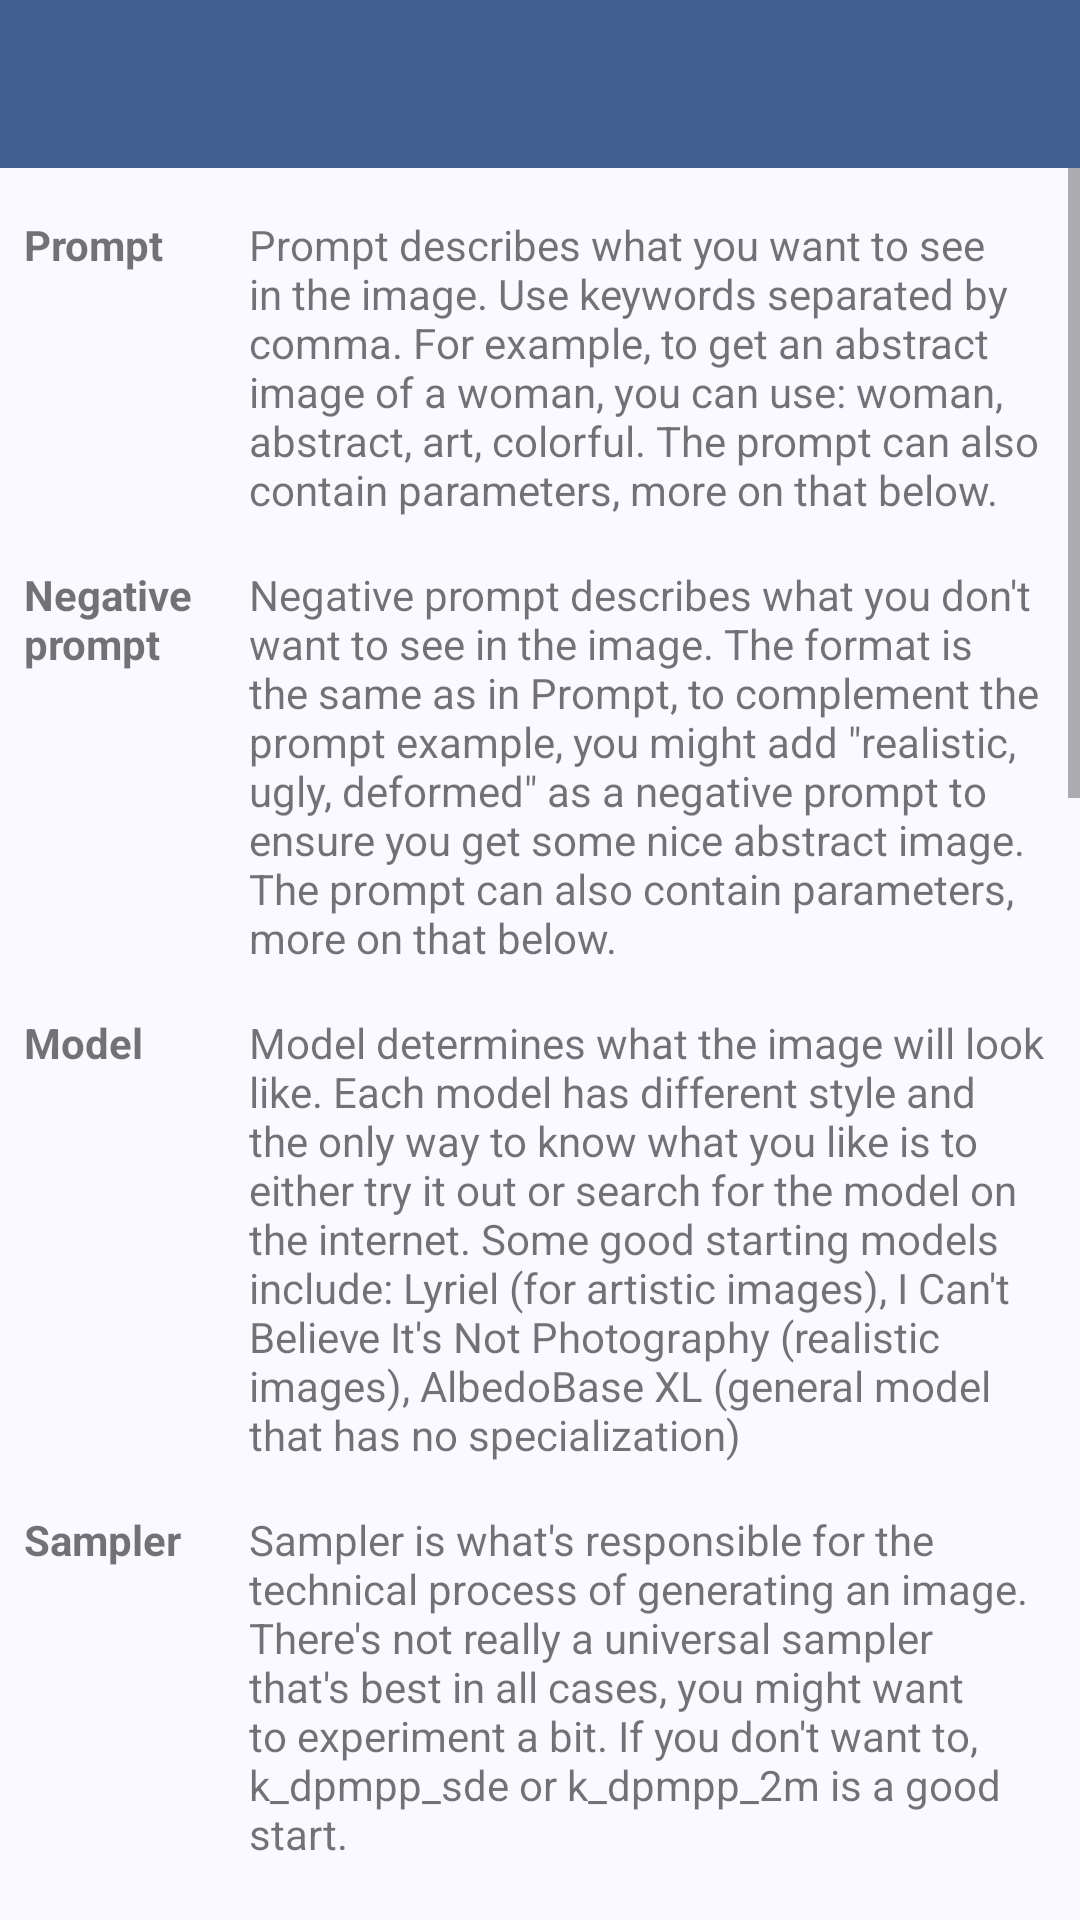

Produce the Android XML layout that renders to this screen, including the resource entries it uses.
<!-- AndroidManifest.xml: application theme AppTheme -->
<!-- res/layout/activity_help.xml -->
<?xml version="1.0" encoding="utf-8"?>
<androidx.constraintlayout.widget.ConstraintLayout xmlns:android="http://schemas.android.com/apk/res/android"
    xmlns:app="http://schemas.android.com/apk/res-auto"
    xmlns:tools="http://schemas.android.com/tools"
    android:id="@+id/main"
    android:layout_width="match_parent"
    android:layout_height="match_parent"
    tools:context=".activity.HistoryActivity">

    <com.google.android.material.appbar.AppBarLayout
        android:id="@+id/toolbar_wrapper"
        app:layout_constraintTop_toTopOf="parent"
        app:layout_constraintStart_toStartOf="parent"
        app:layout_constraintEnd_toEndOf="parent"
        android:layout_width="match_parent"
        android:layout_height="wrap_content"
        android:fitsSystemWindows="true">

        <com.google.android.material.appbar.MaterialToolbar
            android:id="@+id/toolbar"
            android:layout_width="match_parent"
            android:layout_height="?attr/actionBarSize" />

    </com.google.android.material.appbar.AppBarLayout>

    <ScrollView
        app:layout_constraintTop_toBottomOf="@id/toolbar_wrapper"
        app:layout_constraintStart_toStartOf="parent"
        app:layout_constraintEnd_toEndOf="parent"
        android:layout_width="match_parent"
        android:layout_height="0dp">

        <LinearLayout
            android:id="@+id/root_view"
            android:layout_width="match_parent"
            android:layout_height="wrap_content"
            android:orientation="vertical"
            android:paddingStart="8dp"
            android:paddingTop="16dp"
            android:paddingEnd="8dp"
            android:paddingBottom="48dp">

            <LinearLayout
                android:layout_width="match_parent"
                android:layout_height="match_parent"
                android:orientation="horizontal"
                android:paddingBottom="16dp">

                <TextView
                    android:layout_width="wrap_content"
                    android:layout_height="wrap_content"
                    android:layout_weight="1"
                    android:minWidth="150dp"
                    android:text="@string/app.generate.prompt"
                    android:textStyle="bold" />

                <TextView
                    android:layout_width="wrap_content"
                    android:layout_height="wrap_content"
                    android:layout_weight="1"
                    android:text="@string/app.help.prompt_description" />
            </LinearLayout>

            <LinearLayout
                android:layout_width="match_parent"
                android:layout_height="match_parent"
                android:orientation="horizontal"
                android:paddingBottom="16dp">

                <TextView
                    android:layout_width="wrap_content"
                    android:layout_height="wrap_content"
                    android:layout_weight="1"
                    android:minWidth="150dp"
                    android:text="@string/app.generate.negative_prompt"
                    android:textStyle="bold" />

                <TextView
                    android:layout_width="wrap_content"
                    android:layout_height="wrap_content"
                    android:layout_weight="1"
                    android:text="@string/app.help.negative_prompt_description" />
            </LinearLayout>

            <LinearLayout
                android:layout_width="match_parent"
                android:layout_height="match_parent"
                android:orientation="horizontal"
                android:paddingBottom="16dp">

                <TextView
                    android:layout_width="wrap_content"
                    android:layout_height="wrap_content"
                    android:layout_weight="1"
                    android:minWidth="150dp"
                    android:text="@string/app.generate.model"
                    android:textStyle="bold" />

                <TextView
                    android:layout_width="wrap_content"
                    android:layout_height="wrap_content"
                    android:layout_weight="1"
                    android:text="@string/app.help.model_description" />
            </LinearLayout>

            <LinearLayout
                android:layout_width="match_parent"
                android:layout_height="match_parent"
                android:orientation="horizontal"
                android:paddingBottom="16dp">

                <TextView
                    android:layout_width="wrap_content"
                    android:layout_height="wrap_content"
                    android:layout_weight="1"
                    android:minWidth="150dp"
                    android:text="@string/app.generate.sampler"
                    android:textStyle="bold" />

                <TextView
                    android:layout_width="wrap_content"
                    android:layout_height="wrap_content"
                    android:layout_weight="1"
                    android:text="@string/app.help.sampler_description" />
            </LinearLayout>
            <LinearLayout
                android:layout_width="match_parent"
                android:layout_height="match_parent"
                android:orientation="horizontal"
                android:paddingBottom="16dp">

                <TextView
                    android:layout_width="wrap_content"
                    android:layout_height="wrap_content"
                    android:layout_weight="1"
                    android:minWidth="150dp"
                    android:text="@string/app.help.steps"
                    android:textStyle="bold" />

                <TextView
                    android:layout_width="wrap_content"
                    android:layout_height="wrap_content"
                    android:layout_weight="1"
                    android:text="@string/app.help.steps_description" />
            </LinearLayout>
            <LinearLayout
                android:layout_width="match_parent"
                android:layout_height="match_parent"
                android:orientation="horizontal"
                android:paddingBottom="16dp">

                <TextView
                    android:layout_width="wrap_content"
                    android:layout_height="wrap_content"
                    android:layout_weight="1"
                    android:minWidth="150dp"
                    android:text="@string/app.help.clip_skip"
                    android:textStyle="bold" />

                <TextView
                    android:layout_width="wrap_content"
                    android:layout_height="wrap_content"
                    android:layout_weight="1"
                    android:text="@string/app.help.clip_skip_description" />
            </LinearLayout>
            <LinearLayout
                android:layout_width="match_parent"
                android:layout_height="match_parent"
                android:orientation="horizontal"
                android:paddingBottom="16dp">

                <TextView
                    android:layout_width="wrap_content"
                    android:layout_height="wrap_content"
                    android:layout_weight="1"
                    android:minWidth="150dp"
                    android:text="@string/app.generate.width_and_height"
                    android:textStyle="bold" />

                <TextView
                    android:layout_width="wrap_content"
                    android:layout_height="wrap_content"
                    android:layout_weight="1"
                    android:text="@string/app.help.width_height_description" />
            </LinearLayout>
            <LinearLayout
                android:layout_width="match_parent"
                android:layout_height="match_parent"
                android:orientation="horizontal"
                android:paddingBottom="16dp">

                <TextView
                    android:layout_width="wrap_content"
                    android:layout_height="wrap_content"
                    android:layout_weight="1"
                    android:minWidth="150dp"
                    android:text="@string/app.generate.upscaler"
                    android:textStyle="bold" />

                <TextView
                    android:layout_width="wrap_content"
                    android:layout_height="wrap_content"
                    android:layout_weight="1"
                    android:text="@string/app.help.upscaler_description" />
            </LinearLayout>
            <LinearLayout
                android:layout_width="match_parent"
                android:layout_height="match_parent"
                android:orientation="horizontal"
                android:paddingBottom="16dp">

                <TextView
                    android:layout_width="wrap_content"
                    android:layout_height="wrap_content"
                    android:layout_weight="1"
                    android:minWidth="150dp"
                    android:text="@string/app.help.cfg_scale"
                    android:textStyle="bold" />

                <TextView
                    android:layout_width="wrap_content"
                    android:layout_height="wrap_content"
                    android:layout_weight="1"
                    android:text="@string/app.help.cfg_scale_description" />
            </LinearLayout>
            <LinearLayout
                android:layout_width="match_parent"
                android:layout_height="match_parent"
                android:orientation="horizontal"
                android:paddingBottom="16dp">

                <TextView
                    android:layout_width="wrap_content"
                    android:layout_height="wrap_content"
                    android:layout_weight="1"
                    android:minWidth="150dp"
                    android:text="@string/app.generate.hires_fix"
                    android:textStyle="bold" />

                <TextView
                    android:layout_width="wrap_content"
                    android:layout_height="wrap_content"
                    android:layout_weight="1"
                    android:text="@string/app.help.cfg_hires_fix_description" />
            </LinearLayout>
        </LinearLayout>
    </ScrollView>


</androidx.constraintlayout.widget.ConstraintLayout>
<!-- resources referenced by this layout -->
<resources>
  <string name="app.generate.hires_fix">HiRes Fix</string>
  <string name="app.generate.model">Model</string>
  <string name="app.generate.negative_prompt">Negative prompt</string>
  <string name="app.generate.prompt">Prompt</string>
  <string name="app.generate.sampler">Sampler</string>
  <string name="app.generate.upscaler">Upscaler</string>
  <string name="app.generate.width_and_height">Width and height</string>
  <string name="app.help.cfg_scale">CFG scale</string>
  <string name="app.help.cfg_scale_description">CFG scale controls how closely does the AI follow your prompt, the larger the value, the more it follows, at least in theory. Between 1 and 10 is usually a good value, but it really depends on the model.</string>
  <string name="app.help.clip_skip">CLIP skip</string>
  <string name="app.help.prompt_description">Prompt describes what you want to see in the image. Use keywords separated by comma. For example, to get an abstract image of a woman, you can use: woman, abstract, art, colorful. The prompt can also contain parameters, more on that below.</string>
  <string name="app.help.steps">Steps</string>
  <color name="md_theme_onPrimary">#FFFFFF</color>
  <color name="md_theme_primary">#415F91</color>
  <color name="md_theme_primaryContainer">#D6E3FF</color>
  <color name="md_theme_onPrimaryContainer">#001B3E</color>
  <color name="md_theme_secondary">#565F71</color>
  <color name="md_theme_onSecondary">#FFFFFF</color>
  <color name="md_theme_secondaryContainer">#DAE2F9</color>
  <color name="md_theme_onSecondaryContainer">#131C2B</color>
  <color name="md_theme_tertiary">#705575</color>
  <color name="md_theme_onTertiary">#FFFFFF</color>
  <color name="md_theme_tertiaryContainer">#FAD8FD</color>
  <color name="md_theme_onTertiaryContainer">#28132E</color>
  <color name="md_theme_error">#BA1A1A</color>
  <color name="md_theme_onError">#FFFFFF</color>
  <color name="md_theme_errorContainer">#FFDAD6</color>
  <color name="md_theme_onErrorContainer">#410002</color>
  <color name="md_theme_background">#F9F9FF</color>
  <color name="md_theme_onBackground">#191C20</color>
  <color name="md_theme_surface">#F9F9FF</color>
  <color name="md_theme_onSurface">#191C20</color>
  <color name="md_theme_surfaceVariant">#E0E2EC</color>
  <color name="md_theme_onSurfaceVariant">#44474E</color>
  <color name="md_theme_outline">#74777F</color>
  <color name="md_theme_outlineVariant">#C4C6D0</color>
  <color name="md_theme_inverseSurface">#2E3036</color>
  <color name="md_theme_inverseOnSurface">#F0F0F7</color>
  <color name="md_theme_inversePrimary">#AAC7FF</color>
  <color name="md_theme_primaryFixed">#D6E3FF</color>
  <color name="md_theme_onPrimaryFixed">#001B3E</color>
  <color name="md_theme_primaryFixedDim">#AAC7FF</color>
  <color name="md_theme_onPrimaryFixedVariant">#284777</color>
  <color name="md_theme_secondaryFixed">#DAE2F9</color>
  <color name="md_theme_onSecondaryFixed">#131C2B</color>
  <color name="md_theme_secondaryFixedDim">#BEC6DC</color>
  <color name="md_theme_onSecondaryFixedVariant">#3E4759</color>
  <color name="md_theme_tertiaryFixed">#FAD8FD</color>
  <color name="md_theme_onTertiaryFixed">#28132E</color>
  <color name="md_theme_tertiaryFixedDim">#DDBCE0</color>
  <color name="md_theme_onTertiaryFixedVariant">#573E5C</color>
  <color name="md_theme_surfaceDim">#D9D9E0</color>
  <color name="md_theme_surfaceBright">#F9F9FF</color>
  <color name="md_theme_surfaceContainerLowest">#FFFFFF</color>
  <color name="md_theme_surfaceContainerLow">#F3F3FA</color>
  <color name="md_theme_surfaceContainer">#EDEDF4</color>
  <color name="md_theme_surfaceContainerHigh">#E7E8EE</color>
  <color name="md_theme_surfaceContainerHighest">#E2E2E9</color>
</resources>
